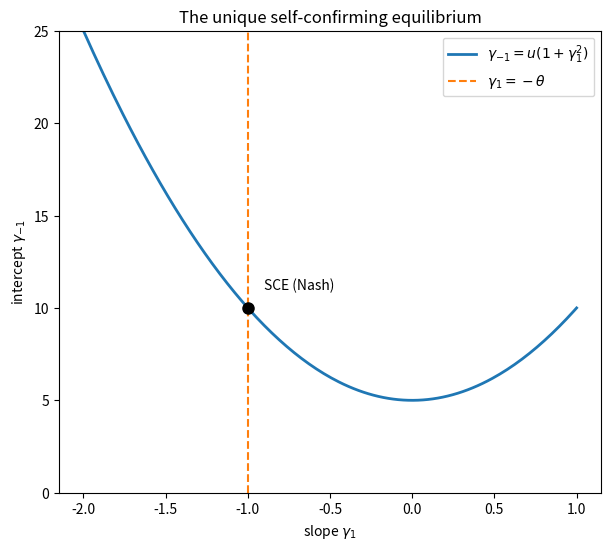
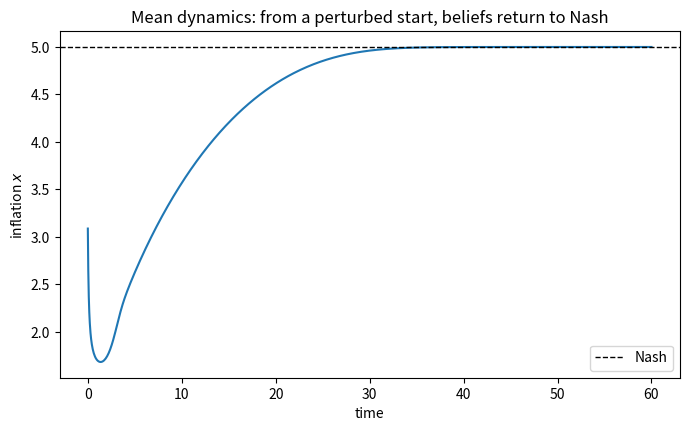
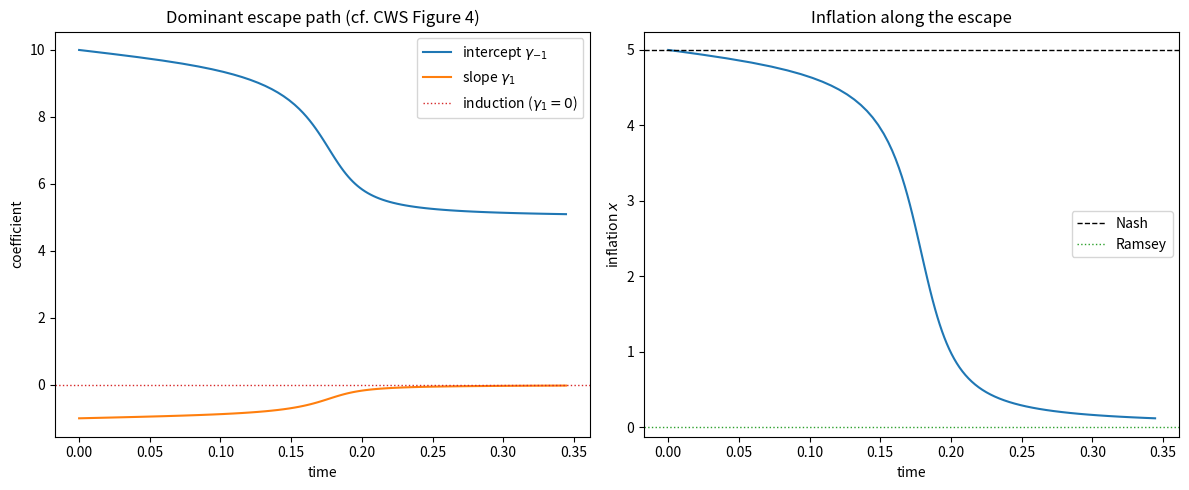
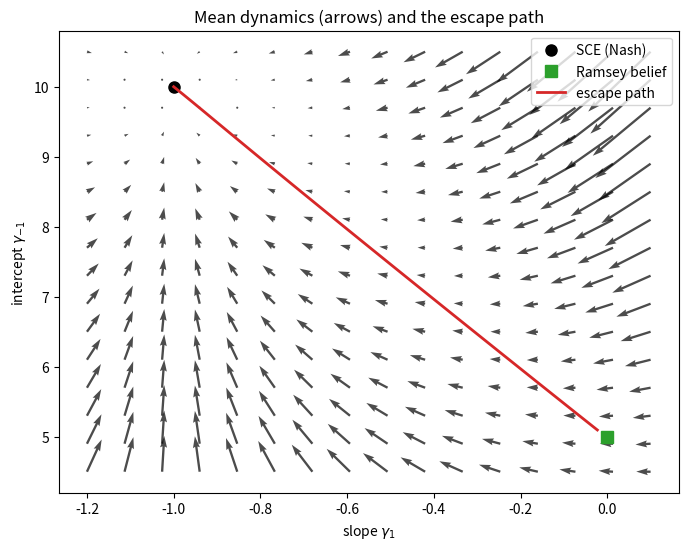
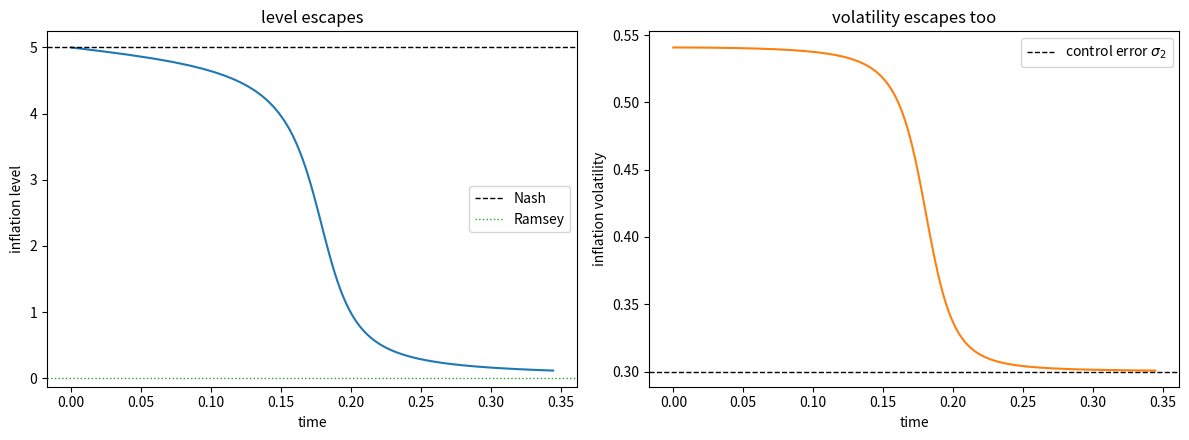

These charts were generated, in order, by the following Python code:
import matplotlib.pyplot as plt
import numpy as np
from scipy.integrate import solve_ivp

class EscapeModel:
    "CWS 2002 static model. γ = (γ₁ slope, γ₋₁ intercept), regressors Φ = (π, 1)."

    def __init__(self, θ=1.0, u=5.0, σ1=0.3, σ2=0.3):
        self.θ, self.u, self.σ1, self.σ2 = θ, u, σ1, σ2

    def x(self, γ):
        γ1, γm1 = γ
        return -γm1 * γ1 / (1 + γ1**2)

    def M(self, γ):
        "E[ΦΦ'] with Φ = (π, 1)."
        x = self.x(γ)
        return np.array([[x**2 + self.σ2**2, x], [x, 1.0]])

    def g_bar(self, γ):
        "Mean-dynamics forcing E[Φ(U − Φ'γ)] = M(T(γ) − γ)."
        x = self.x(γ)
        E_ΦU = np.array([x * self.u - self.θ * self.σ2**2, self.u])
        return E_ΦU - self.M(γ) @ γ

model = EscapeModel(θ=1.0, u=5.0, σ1=0.3, σ2=0.3)
γ_sce = np.array([-model.θ, model.u * (1 + model.θ**2)])

print(f"self-confirming beliefs γ = {γ_sce}  (slope -θ, intercept u(1+θ²))")
print(f"self-confirming inflation x = {model.x(γ_sce):.2f}  (= Nash = θu)")
print(f"check g_bar = {model.g_bar(γ_sce)}")

γ1_grid = np.linspace(-2, 1, 200)
fig, ax = plt.subplots(figsize=(7, 6))
ax.plot(γ1_grid, model.u * (1 + γ1_grid**2), label=r'$\gamma_{-1} = u(1+\gamma_1^2)$', lw=2)
ax.axvline(-model.θ, color='C1', ls='--', label=r'$\gamma_1 = -\theta$')
ax.plot(γ_sce[0], γ_sce[1], 'ko', ms=8)
ax.annotate('SCE (Nash)', γ_sce, (γ_sce[0] + 0.1, γ_sce[1] + 1))
ax.set_xlabel(r'slope $\gamma_1$')
ax.set_ylabel(r'intercept $\gamma_{-1}$')
ax.set_ylim(0, 25)
ax.legend()
ax.set_title('The unique self-confirming equilibrium')
plt.show()

def mean_ode(t, z, model):
    γ, R = z[:2], z[2:].reshape(2, 2)
    return np.concatenate([np.linalg.inv(R) @ model.g_bar(γ),
                           (model.M(γ) - R).ravel()])

z0 = np.concatenate([γ_sce + np.array([0.4, -3.0]), model.M(γ_sce).ravel()])
sol = solve_ivp(lambda t, z: mean_ode(t, z, model), [0, 60], z0,
                max_step=0.1, rtol=1e-9, atol=1e-11)

fig, ax = plt.subplots(figsize=(8, 4.5))
ax.plot(sol.t, -sol.y[1] * sol.y[0] / (1 + sol.y[0]**2))
ax.axhline(model.θ * model.u, color='k', ls='--', lw=1, label='Nash')
ax.set_xlabel('time')
ax.set_ylabel('inflation $x$')
ax.set_title('Mean dynamics: from a perturbed start, beliefs return to Nash')
ax.legend()
plt.show()

def escape_ode(t, z, model):
    γ, R = z[:2], z[2:].reshape(2, 2)
    force = np.array([model.σ1 * model.σ2, 0.0])
    return np.concatenate([np.linalg.inv(R) @ (model.g_bar(γ) + force),
                           (model.M(γ) - R).ravel()])

def left_circle(t, z):
    "Terminal event: beliefs leave the radius-5 circle around the SCE."
    return 5.0 - np.linalg.norm(z[:2] - γ_sce)
left_circle.terminal = True
left_circle.direction = -1

z0 = np.concatenate([γ_sce, model.M(γ_sce).ravel()])
esc = solve_ivp(lambda t, z: escape_ode(t, z, model), [0, 200], z0,
                events=left_circle, max_step=0.02, rtol=1e-9, atol=1e-11)

slope, intercept = esc.y[0], esc.y[1]
infl = -intercept * slope / (1 + slope**2)

fig, axes = plt.subplots(1, 2, figsize=(12, 5))

axes[0].plot(esc.t, intercept, label='intercept $\\gamma_{-1}$')
axes[0].plot(esc.t, slope, label='slope $\\gamma_1$')
axes[0].axhline(0, color='C3', ls=':', lw=1, label='induction ($\\gamma_1 = 0$)')
axes[0].set_xlabel('time')
axes[0].set_ylabel('coefficient')
axes[0].set_title('Dominant escape path (cf. CWS Figure 4)')
axes[0].legend()

axes[1].plot(esc.t, infl)
axes[1].axhline(model.θ * model.u, color='k', ls='--', lw=1, label='Nash')
axes[1].axhline(0, color='C2', ls=':', lw=1, label='Ramsey')
axes[1].set_xlabel('time')
axes[1].set_ylabel('inflation $x$')
axes[1].set_title('Inflation along the escape')
axes[1].legend()

plt.tight_layout()
plt.show()

print(f"slope     : {slope[0]:.2f} → {slope[-1]:.3f}   (induction hypothesis at 0)")
print(f"intercept : {intercept[0]:.1f} → {intercept[-1]:.1f}")
print(f"inflation : {infl[0]:.2f} → {infl[-1]:.2f}   (Nash {model.θ*model.u:.0f} → Ramsey 0)")

R0 = model.M(γ_sce)
R0_inv = np.linalg.inv(R0)
σ1σ2 = model.σ1 * model.σ2

x_sce = model.x(γ_sce)

# each pair of shock realizations induces its own escape forcing
candidates = {
    "{(1,1),(-1,-1)}  → Ramsey":   np.array([σ1σ2, 0.0]),
    "{(1,-1),(-1,1)}  → higher π": np.array([-σ1σ2, 0.0]),
    "{(1,1),(1,-1)}":              np.array([x_sce * model.σ1, model.σ1]),
    "{(-1,1),(-1,-1)}":            np.array([-x_sce * model.σ1, -model.σ1]),
}

for name, force in candidates.items():
    v = R0_inv @ force                     # belief velocity along this candidate
    print(f"  {name:28s}  |velocity| = {np.linalg.norm(v):.3f}")

gs = np.linspace(-1.2, 0.1, 16)      # slope
gi = np.linspace(4.5, 10.5, 16)      # intercept
GS, GI = np.meshgrid(gs, gi)
DS, DI = np.zeros_like(GS), np.zeros_like(GI)

for i in range(GS.shape[0]):
    for j in range(GS.shape[1]):
        γ = np.array([GS[i, j], GI[i, j]])
        d = np.linalg.inv(model.M(γ)) @ model.g_bar(γ)
        DS[i, j], DI[i, j] = d

fig, ax = plt.subplots(figsize=(8, 6))
ax.quiver(GS, GI, DS, DI, angles='xy', alpha=0.7)
ax.plot(*γ_sce, 'ko', ms=8, label='SCE (Nash)')
ax.plot(0, model.u, 'C2s', ms=8, label='Ramsey belief')
ax.plot(slope, intercept, 'C3', lw=2, label='escape path')
ax.set_xlabel(r'slope $\gamma_1$')
ax.set_ylabel(r'intercept $\gamma_{-1}$')
ax.set_title('Mean dynamics (arrows) and the escape path')
ax.legend()
plt.show()

σ3 = 0.9                                   # size of the stabilizable shock
infl_vol = np.sqrt(model.σ2**2 + (slope / (1 + slope**2))**2 * σ3**2)

fig, axes = plt.subplots(1, 2, figsize=(12, 4.5))
axes[0].plot(esc.t, infl)
axes[0].axhline(model.θ * model.u, color='k', ls='--', lw=1, label='Nash')
axes[0].axhline(0, color='C2', ls=':', lw=1, label='Ramsey')
axes[0].set_xlabel('time'); axes[0].set_ylabel('inflation level')
axes[0].set_title('level escapes'); axes[0].legend()

axes[1].plot(esc.t, infl_vol, 'C1')
axes[1].axhline(model.σ2, color='k', ls='--', lw=1, label=r'control error $\sigma_2$')
axes[1].set_xlabel('time'); axes[1].set_ylabel('inflation volatility')
axes[1].set_title('volatility escapes too'); axes[1].legend()

plt.tight_layout()
plt.show()

for σ in [0.2, 0.3, 0.4, 0.5]:
    m = EscapeModel(θ=1.0, u=5.0, σ1=σ, σ2=σ)
    γ0 = np.array([-m.θ, m.u * (1 + m.θ**2)])

    def leave(t, z, m=m, γ0=γ0):
        return 5.0 - np.linalg.norm(z[:2] - γ0)
    leave.terminal = True
    leave.direction = -1

    z0 = np.concatenate([γ0, m.M(γ0).ravel()])
    s = solve_ivp(lambda t, z: escape_ode(t, z, m), [0, 500], z0,
                  events=leave, max_step=0.02, rtol=1e-9, atol=1e-11)
    print(f"σ = {σ}: exit time along the escape path = {s.t[-1]:.2f}")

γ_ramsey = np.array([0.0, model.u])            # Belief 2

def cosine_toward_ramsey(γ, R):
    drift = np.linalg.inv(R) @ model.g_bar(γ)
    to_ramsey = γ_ramsey - γ
    denom = np.linalg.norm(drift) * np.linalg.norm(to_ramsey)
    return np.nan if denom < 1e-9 else drift @ to_ramsey / denom

for frac in [0.0, 0.25, 0.5, 0.75, 0.95]:
    k = min(int(frac * len(esc.t)), len(esc.t) - 1)
    γ, R = esc.y[:2, k], esc.y[2:, k].reshape(2, 2)
    print(f"frac {frac:.2f}:  γ = ({γ[0]:+.2f}, {γ[1]:.1f}),  "
          f"cos(drift, →Ramsey) = {cosine_toward_ramsey(γ, R):+.2f}")
